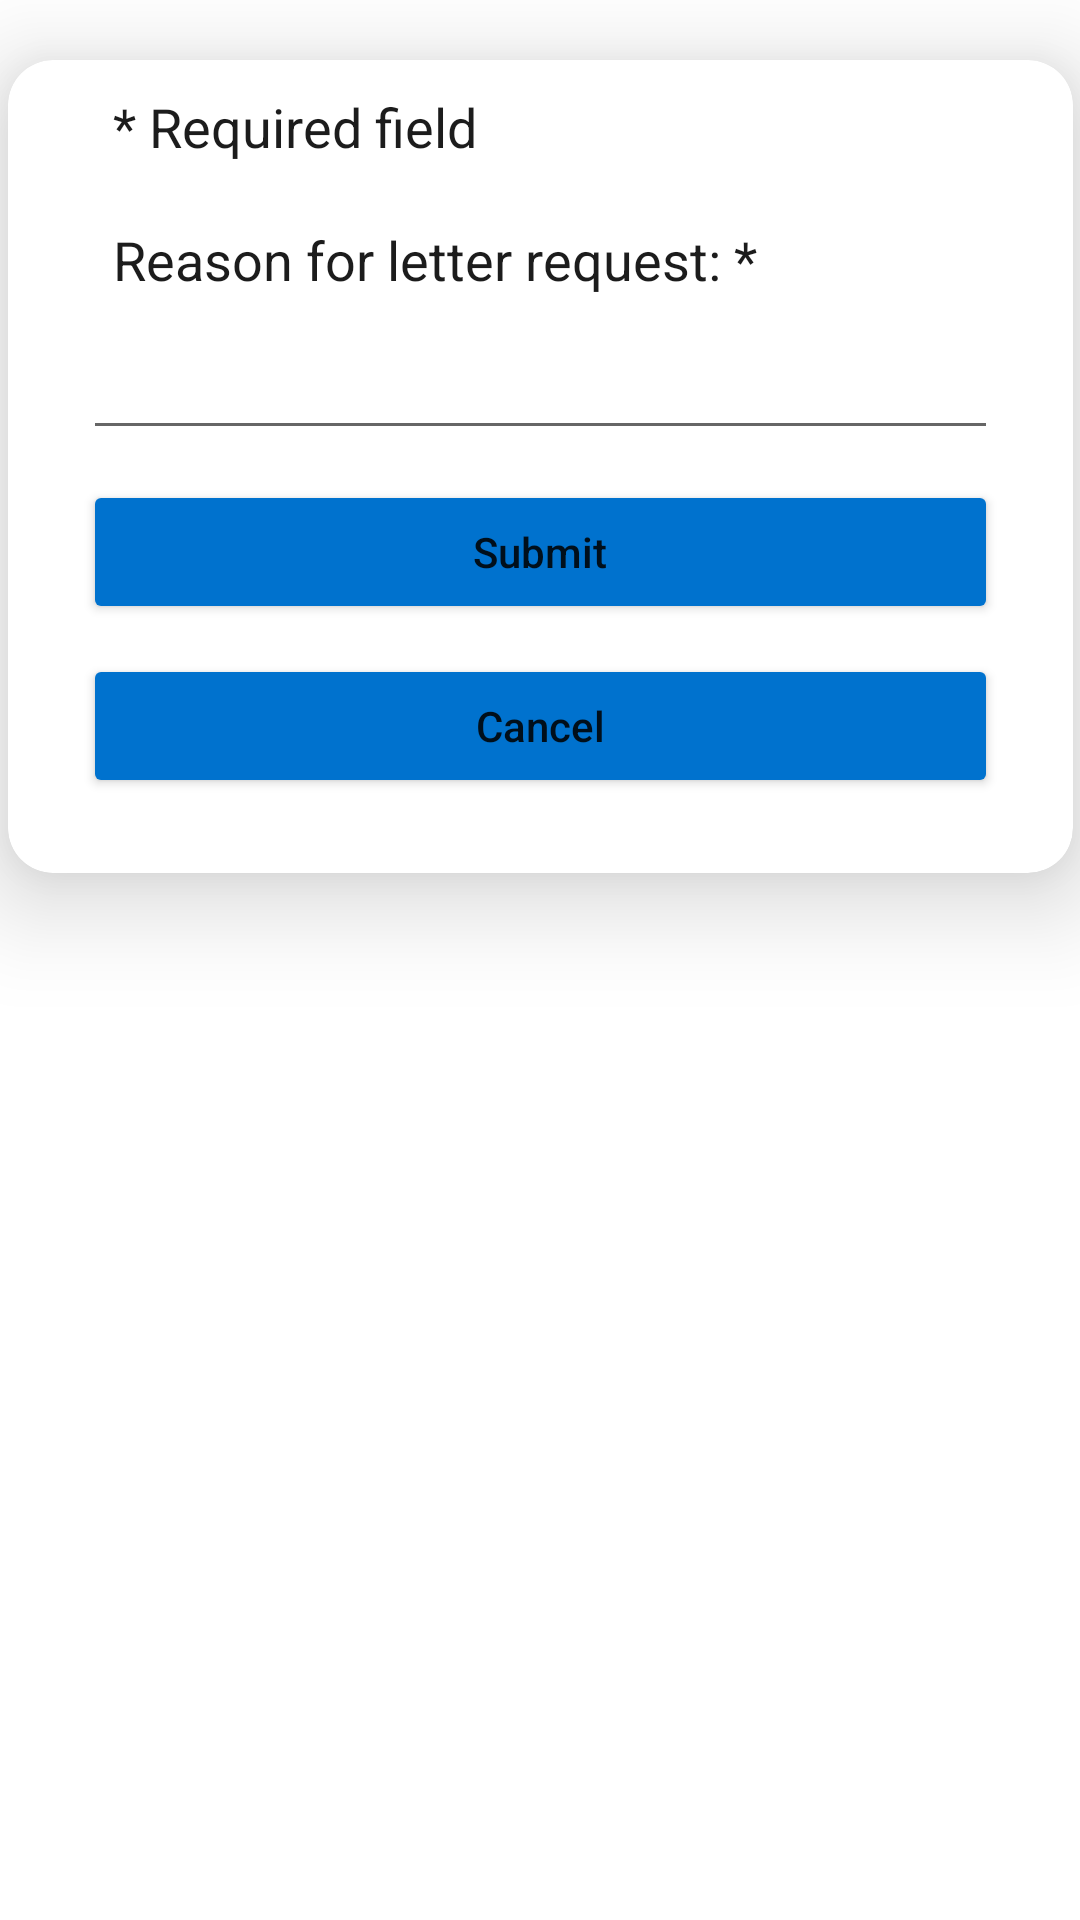

Reconstruct the res/layout file that produces this screen, plus the resources it refers to.
<!-- AndroidManifest.xml: application theme Theme.MiuHousing -->
<!-- res/layout/activity_requesting_letter.xml -->
<?xml version="1.0" encoding="utf-8"?>
<androidx.constraintlayout.widget.ConstraintLayout xmlns:android="http://schemas.android.com/apk/res/android"
    xmlns:app="http://schemas.android.com/apk/res-auto"
    xmlns:tools="http://schemas.android.com/tools"
    android:layout_width="match_parent"
    android:layout_height="match_parent"
    tools:context=".RequestingLetterActivity">

    <androidx.cardview.widget.CardView
        android:layout_width="wrap_content"
        android:layout_height="wrap_content"
        android:layout_marginVertical="20dp"
        android:layout_marginTop="15dp"
        app:cardCornerRadius="15dp"
        app:cardElevation="20dp"
        app:layout_constraintStart_toStartOf="parent"
        app:layout_constraintTop_toTopOf="parent"
        app:layout_constraintEnd_toEndOf="parent">

        <LinearLayout
            android:layout_width="355dp"
            android:layout_height="wrap_content"
            android:layout_gravity="center_horizontal"
            android:gravity="fill_vertical"
            android:orientation="vertical"
            android:paddingHorizontal="25dp"
            android:paddingBottom="25dp"
            app:layout_constraintEnd_toEndOf="parent"
            app:layout_constraintStart_toStartOf="parent"
            app:layout_constraintTop_toBottomOf="parent">

            <TextView
                android:id="@+id/textView15"
                style="@style/CustomLabel"
                android:layout_width="wrap_content"
                android:layout_height="wrap_content"
                android:text="* Required field"
                app:layout_constraintEnd_toEndOf="parent"
                app:layout_constraintHorizontal_bias="0.136"
                app:layout_constraintStart_toStartOf="parent"
                app:layout_constraintTop_toBottomOf="parent" />

            <TextView
                android:id="@+id/textView11"
                style="@style/CustomLabel"
                android:layout_width="wrap_content"
                android:layout_height="wrap_content"
                android:text="Reason for letter request: *"
                app:layout_constraintEnd_toEndOf="parent"
                app:layout_constraintHorizontal_bias="0.125"
                app:layout_constraintStart_toStartOf="parent"
                app:layout_constraintTop_toBottomOf="@+id/textView15" />

            <EditText
                android:id="@+id/editTextReason"
                android:layout_width="match_parent"
                android:layout_height="wrap_content"
                android:ems="10"
                android:gravity="start|top"
                android:inputType="textMultiLine"
                app:layout_constraintEnd_toEndOf="parent"
                app:layout_constraintHorizontal_bias="0.213"
                app:layout_constraintStart_toStartOf="parent"
                app:layout_constraintTop_toBottomOf="@+id/textView11"/>

            <Button
                android:id="@+id/button1"
                android:layout_width="match_parent"
                android:layout_height="wrap_content"
                android:layout_gravity="center_horizontal"
                android:layout_marginTop="10dp"
                android:onClick="requestLetter"
                android:text="Submit"
                android:backgroundTint="@color/app_main_color"
                android:textAllCaps="false"
                app:layout_constraintEnd_toEndOf="parent"
                app:layout_constraintStart_toStartOf="parent"
                app:layout_constraintTop_toBottomOf="@+id/firstName" />

            <Button
                android:id="@+id/button2"
                android:layout_width="match_parent"
                android:layout_height="wrap_content"
                android:layout_gravity="center_horizontal"
                android:layout_marginTop="10dp"
                android:onClick="cancelRequest"
                android:text="Cancel"
                android:backgroundTint="@color/app_main_color"
                android:textAllCaps="false"
                app:layout_constraintEnd_toEndOf="parent"
                app:layout_constraintStart_toStartOf="parent"
                app:layout_constraintTop_toBottomOf="@+id/button1" />

        </LinearLayout>
    </androidx.cardview.widget.CardView>

</androidx.constraintlayout.widget.ConstraintLayout>
<!-- resources referenced by this layout -->
<resources>
  <color name="app_main_color">#0072CE</color>
  <style name="CustomLabel">
          <item name="android:textSize">18sp</item>
          <item name="android:textColor">#1c1c1c</item>
          <item name="android:padding">10dp</item>
      </style>
  <style name="Theme.MiuHousing" parent="Theme.MaterialComponents.DayNight.DarkActionBar">
          
          <item name="colorPrimary">@color/purple_500</item>
          <item name="colorPrimaryVariant">@color/purple_700</item>
          <item name="colorOnPrimary">@color/white</item>
          
          <item name="colorSecondary">@color/teal_200</item>
          <item name="colorSecondaryVariant">@color/teal_700</item>
          <item name="colorOnSecondary">@color/black</item>
          
          <item name="android:statusBarColor">?attr/colorPrimaryVariant</item>
          
          <item name="android:actionOverflowButtonStyle">@style/MyTheme</item>
      </style>
  <color name="purple_500">#FF6200EE</color>
  <color name="purple_700">#FF3700B3</color>
  <color name="white">#FFFFFFFF</color>
  <color name="teal_200">#FF03DAC5</color>
  <color name="teal_700">#FF018786</color>
  <color name="black">#FF000000</color>
  <style name="MyTheme" parent="@android:style/Widget.Holo.ActionButton.Overflow">
          <item name="android:src">@drawable/baseline_account_circle_24</item>
      </style>
</resources>
